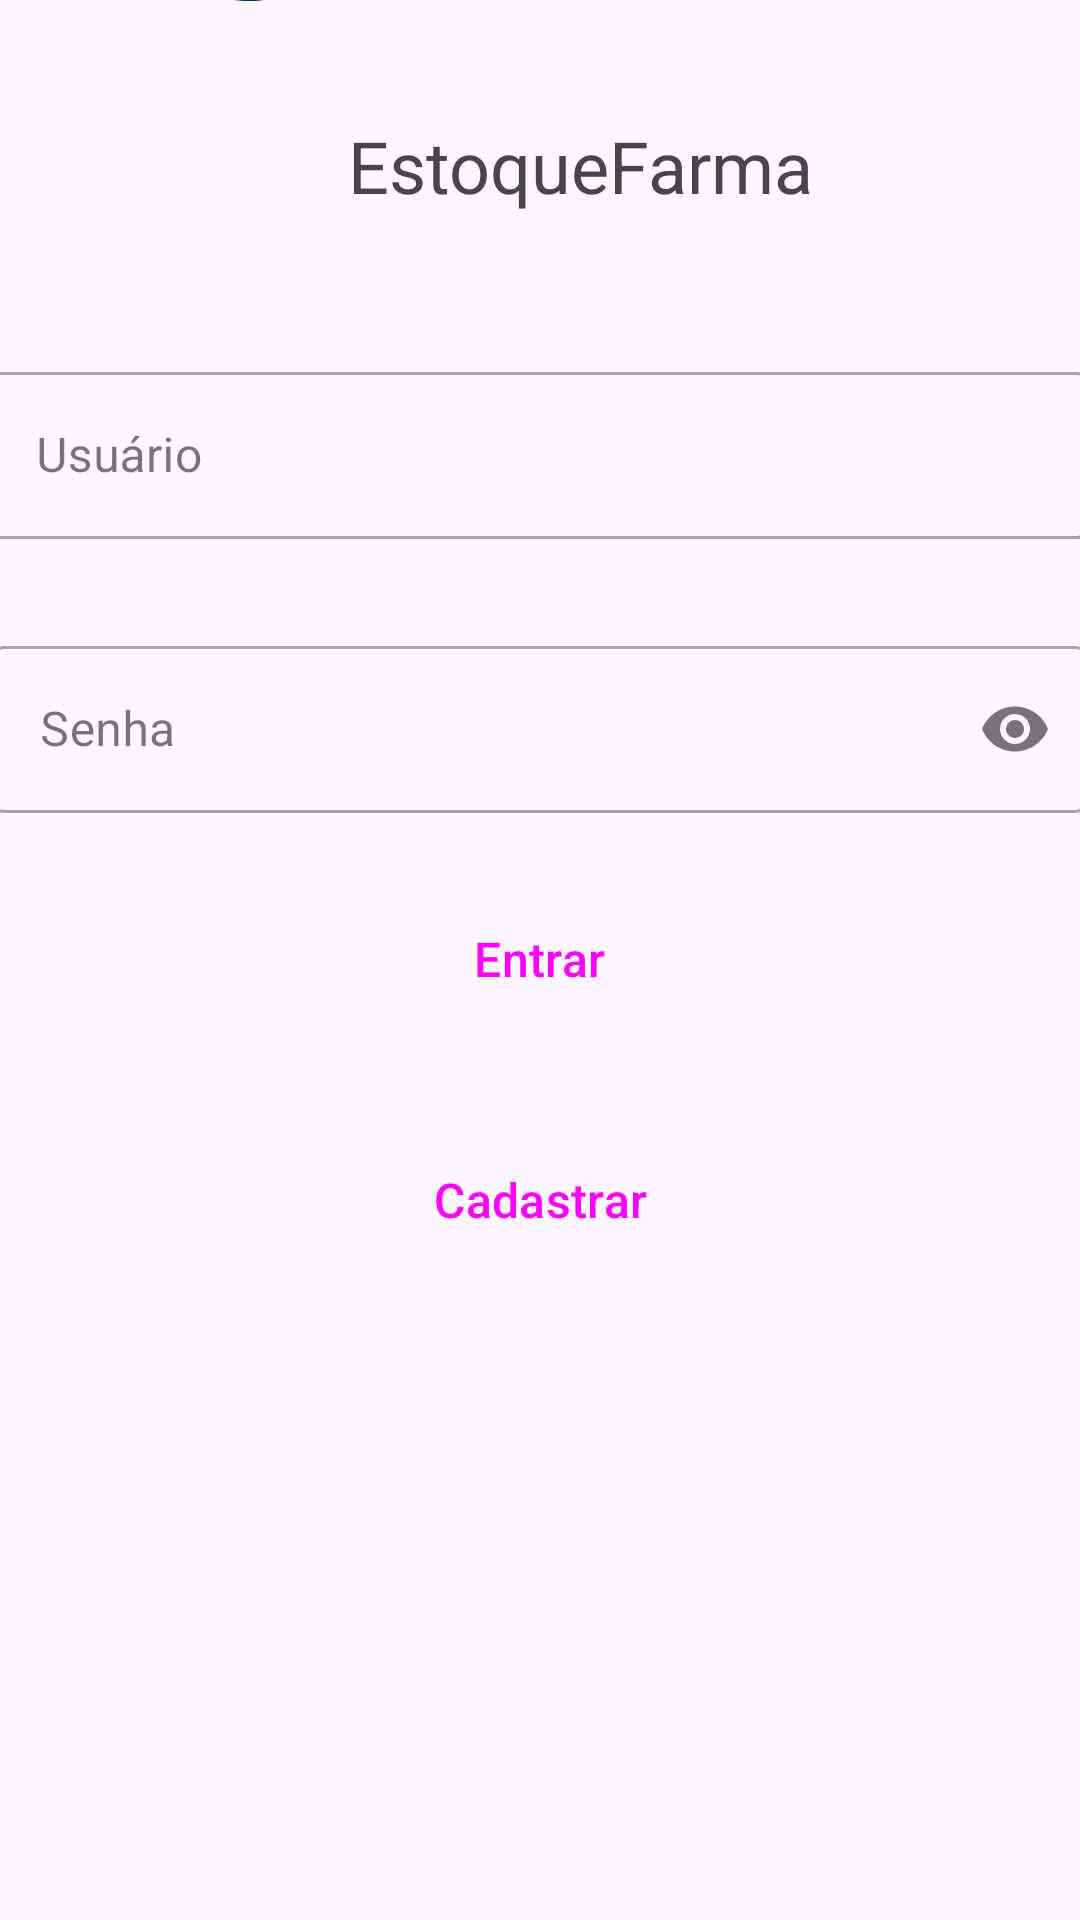

Layout XML and referenced resources for this Android screen:
<!-- AndroidManifest.xml: application theme Theme.FarmaDev -->
<!-- res/layout/activity_main.xml -->
<?xml version="1.0" encoding="utf-8"?>
<androidx.constraintlayout.widget.ConstraintLayout xmlns:android="http://schemas.android.com/apk/res/android"
    xmlns:app="http://schemas.android.com/apk/res-auto"
    xmlns:tools="http://schemas.android.com/tools"
    android:layout_width="match_parent"
    android:layout_height="match_parent"
    tools:context=".MainActivity">


    <Button
        android:id="@+id/ButtonCad"
        style="?attr/materialButtonOutlinedStyle"
        android:layout_width="279dp"
        android:layout_height="57dp"
        android:text="Cadastrar"
        android:textSize="16sp"
        app:layout_constraintBottom_toBottomOf="parent"
        app:layout_constraintEnd_toEndOf="parent"
        app:layout_constraintStart_toStartOf="parent"
        app:layout_constraintTop_toTopOf="parent"
        app:layout_constraintVertical_bias="0.637" />

    <TextView
        android:id="@+id/Nome"
        android:layout_width="wrap_content"
        android:layout_height="wrap_content"
        android:text="EstoqueFarma"
        android:textSize="24sp"
        app:layout_constraintBottom_toBottomOf="parent"
        app:layout_constraintEnd_toEndOf="parent"
        app:layout_constraintHorizontal_bias="0.566"
        app:layout_constraintStart_toStartOf="parent"
        app:layout_constraintTop_toTopOf="parent"
        app:layout_constraintVertical_bias="0.064" />

    <com.google.android.material.textfield.TextInputLayout
        android:id="@+id/Usuario"
        android:layout_width="367dp"
        android:layout_height="76dp"
        android:hint="Usuário"
        style="@style/Widget.MaterialComponents.TextInputLayout.OutlinedBox"
        app:layout_constraintBottom_toBottomOf="parent"
        app:layout_constraintEnd_toEndOf="parent"
        app:layout_constraintHorizontal_bias="0.636"
        app:layout_constraintStart_toStartOf="parent"
        app:layout_constraintTop_toBottomOf="@+id/Nome"
        app:layout_constraintVertical_bias="0.096"

        >

        <com.google.android.material.textfield.TextInputEditText
            android:layout_width="match_parent"
            android:layout_height="wrap_content"
            android:inputType="text" />
    </com.google.android.material.textfield.TextInputLayout>

    <com.google.android.material.textfield.TextInputLayout
        android:id="@+id/Senha"
        android:layout_width="365dp"
        android:layout_height="73dp"
        android:hint="Senha"

        style="@style/Widget.MaterialComponents.TextInputLayout.OutlinedBox"
        app:layout_constraintBottom_toBottomOf="parent"
        app:layout_constraintEnd_toEndOf="parent"
        app:layout_constraintHorizontal_bias="0.652"
        app:layout_constraintStart_toStartOf="parent"
        app:layout_constraintTop_toBottomOf="@+id/Nome"
        app:layout_constraintVertical_bias="0.28"
        app:endIconMode="password_toggle"
        >


        <com.google.android.material.textfield.TextInputEditText
            android:layout_width="match_parent"
            android:layout_height="wrap_content"
            android:inputType="textPassword" />
    </com.google.android.material.textfield.TextInputLayout>

    <Button
        android:id="@+id/ButtonLog"
        style="?attr/materialButtonOutlinedStyle"
        android:layout_width="279dp"
        android:layout_height="57dp"
        android:text="Entrar"
        android:textSize="16sp"
        app:layout_constraintBottom_toBottomOf="parent"
        app:layout_constraintEnd_toEndOf="parent"
        app:layout_constraintHorizontal_bias="0.496"
        app:layout_constraintStart_toStartOf="parent"
        app:layout_constraintTop_toTopOf="parent"
        app:layout_constraintVertical_bias="0.499" />

    <ImageView
        android:id="@+id/imageView4"
        android:layout_width="73dp"
        android:layout_height="58dp"
        android:layout_marginBottom="640dp"
        app:layout_constraintBottom_toBottomOf="parent"
        app:layout_constraintEnd_toEndOf="parent"
        app:layout_constraintHorizontal_bias="0.162"
        app:layout_constraintStart_toStartOf="parent"
        app:srcCompat="@drawable/remedio" />

</androidx.constraintlayout.widget.ConstraintLayout>
<!-- resources referenced by this layout -->
<resources>
  <!-- drawable remedio: png bitmap (drawable, 5436 bytes) -->
  <style name="Theme.FarmaDev" parent="Base.Theme.FarmaDev" />
  <style name="Base.Theme.FarmaDev" parent="Theme.Material3.DayNight.NoActionBar">
          
          
      </style>
</resources>
